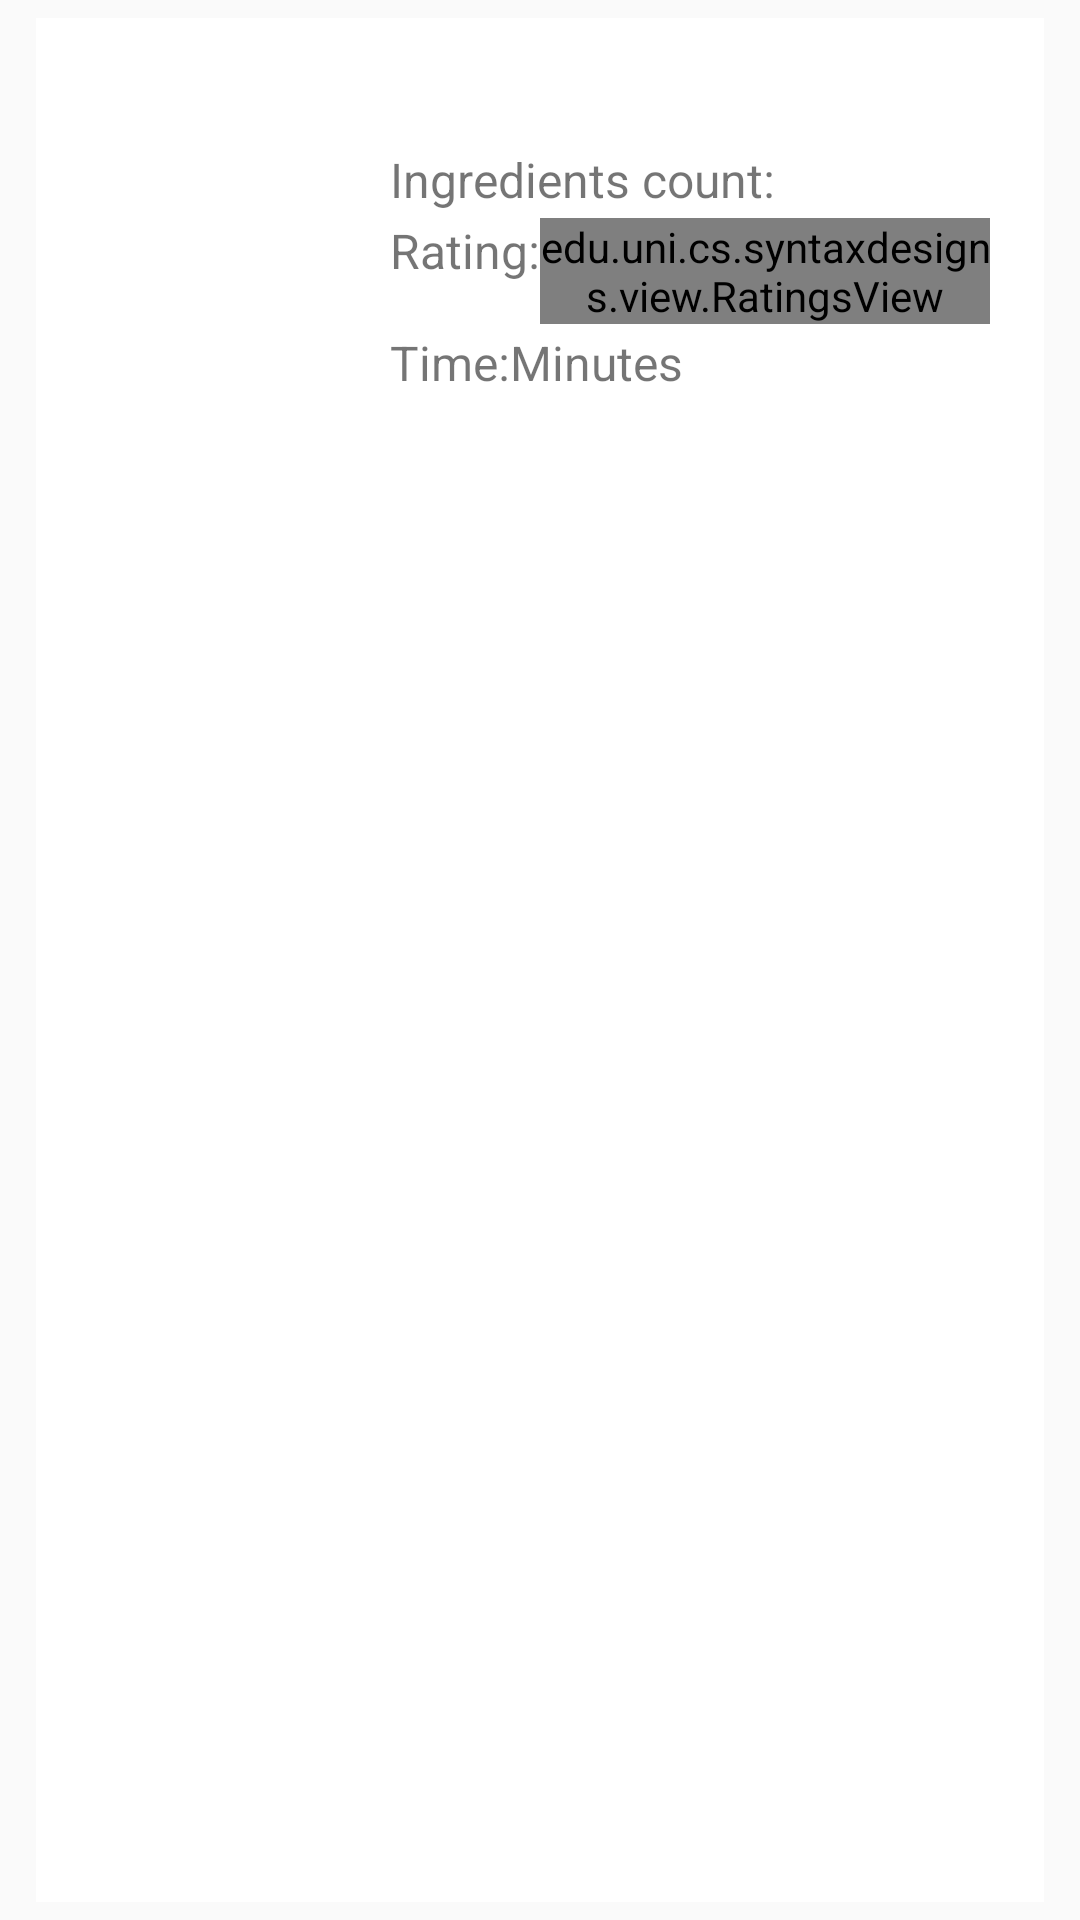

Produce the Android XML layout that renders to this screen, including the resource entries it uses.
<!-- AndroidManifest.xml: application theme AppTheme -->
<!-- res/layout/browse_recipes_list_row.xml -->
<?xml version="1.0" encoding="utf-8"?>
<LinearLayout xmlns:android="http://schemas.android.com/apk/res/android"
    xmlns:tools="http://schemas.android.com/tools"
    android:orientation="horizontal"
    android:layout_width="match_parent"
    android:layout_height="match_parent"
    tools:context=".activity.MainActivity"
    android:paddingLeft="12dp"
    android:paddingRight="12dp"
    android:paddingTop="6dp"
    android:paddingBottom="6dp">

    <LinearLayout
        android:orientation="horizontal"
        android:layout_width="match_parent"
        android:layout_height="match_parent"
        android:padding="8dp"
        android:background="@android:color/white">

        <ImageView
            android:id="@+id/recipe_image"
            android:layout_width="100dp"
            android:layout_height="100dp"
            tools:src="@drawable/ic_launcher"/>

        <LinearLayout
            android:layout_width="match_parent"
            android:layout_height="wrap_content"
            android:paddingLeft="10dp"
            android:paddingRight="10dp"
            android:orientation="vertical">

            <TextView
                android:id="@+id/recipe_name"
                android:layout_width="wrap_content"
                android:layout_height="wrap_content"
                android:paddingBottom="8dp"
                android:textSize="20sp"
                tools:text="Test Recipe"/>

            <LinearLayout
                android:layout_width="wrap_content"
                android:layout_height="wrap_content"
                android:orientation="horizontal"
                android:paddingBottom="2dp">

                <TextView
                    android:id="@+id/ingredients"
                    android:text="@string/num_ingredients"
                    android:layout_width="wrap_content"
                    android:layout_height="wrap_content"
                    android:textSize="16sp"
                    tools:text="Number of ingredients: "/>

                <TextView
                    android:id="@+id/number_of_ingredients"
                    android:layout_width="wrap_content"
                    android:layout_height="wrap_content"
                    android:textSize="16sp"
                    tools:text="5"/>

            </LinearLayout>

            <LinearLayout
                android:layout_width="wrap_content"
                android:layout_height="wrap_content"
                android:paddingBottom="2dp">

                <TextView
                    android:layout_width="wrap_content"
                    android:layout_height="wrap_content"
                    android:textSize="16sp"
                    android:text="@string/rating"/>

                <edu.uni.cs.syntaxdesigns.view.RatingsView
                    android:id="@+id/rating"
                    android:layout_width="wrap_content"
                    android:layout_height="wrap_content"/>

            </LinearLayout>

            <LinearLayout android:layout_width="wrap_content"
                android:orientation="horizontal"
                android:layout_height="wrap_content"
                android:paddingBottom="2dp">

                <TextView
                    android:id="@+id/time"
                    android:layout_width="wrap_content"
                    android:layout_height="wrap_content"
                    android:textSize="16sp"
                    android:text="@string/time"
                    tools:text="Time: "/>

                <TextView
                    android:id="@+id/time_to_cook"
                    android:layout_width="wrap_content"
                    android:layout_height="wrap_content"
                    android:textSize="16sp"
                    tools:text="25"/>

                <TextView
                    android:id="@+id/minutes"
                    android:layout_width="wrap_content"
                    android:layout_height="wrap_content"
                    android:textSize="16sp"
                    android:text="@string/minutes"/>

            </LinearLayout>

        </LinearLayout>

    </LinearLayout>

</LinearLayout>
<!-- resources referenced by this layout -->
<resources>
  <!-- drawable ic_launcher: png bitmap (drawable-hdpi, 6788 bytes) -->
  <string name="minutes">Minutes</string>
  <string name="num_ingredients">Ingredients count: </string>
  <string name="rating">Rating:</string>
  <string name="time">Time: </string>
  <style name="AppTheme" parent="Theme.AppCompat.Light.DarkActionBar">
          
      </style>
</resources>
